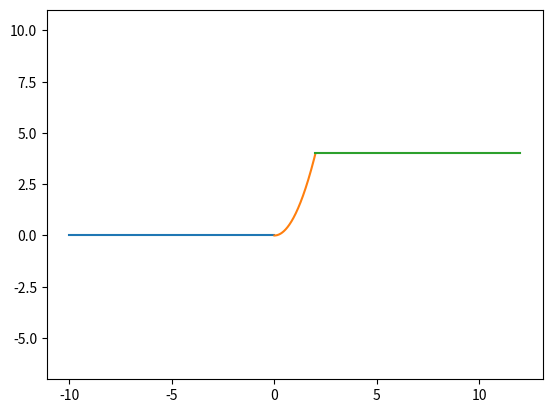

Reproduce this figure in Python.
import matplotlib.pyplot as plt
import numpy as np


def function_plotter(a=-2, b=3):
    x0 =  np.arange(a-10, a, 0.01)
    x1 = np.arange(a, b, 0.01)
    x2 = np.arange(b, b+10, 0.01)

    y0 = np.ones(len(x0)) * a**2
    y1 = x1**2
    y2 = np.ones(len(x2)) * b**2

    plt.plot(x0, y0)
    plt.plot(x1, y1)
    plt.plot(x2, y2)

    plt.axis('equal')
    plt.savefig('task_2dop.png')
    plt.close()


function_plotter(a=0, b =2)
    
